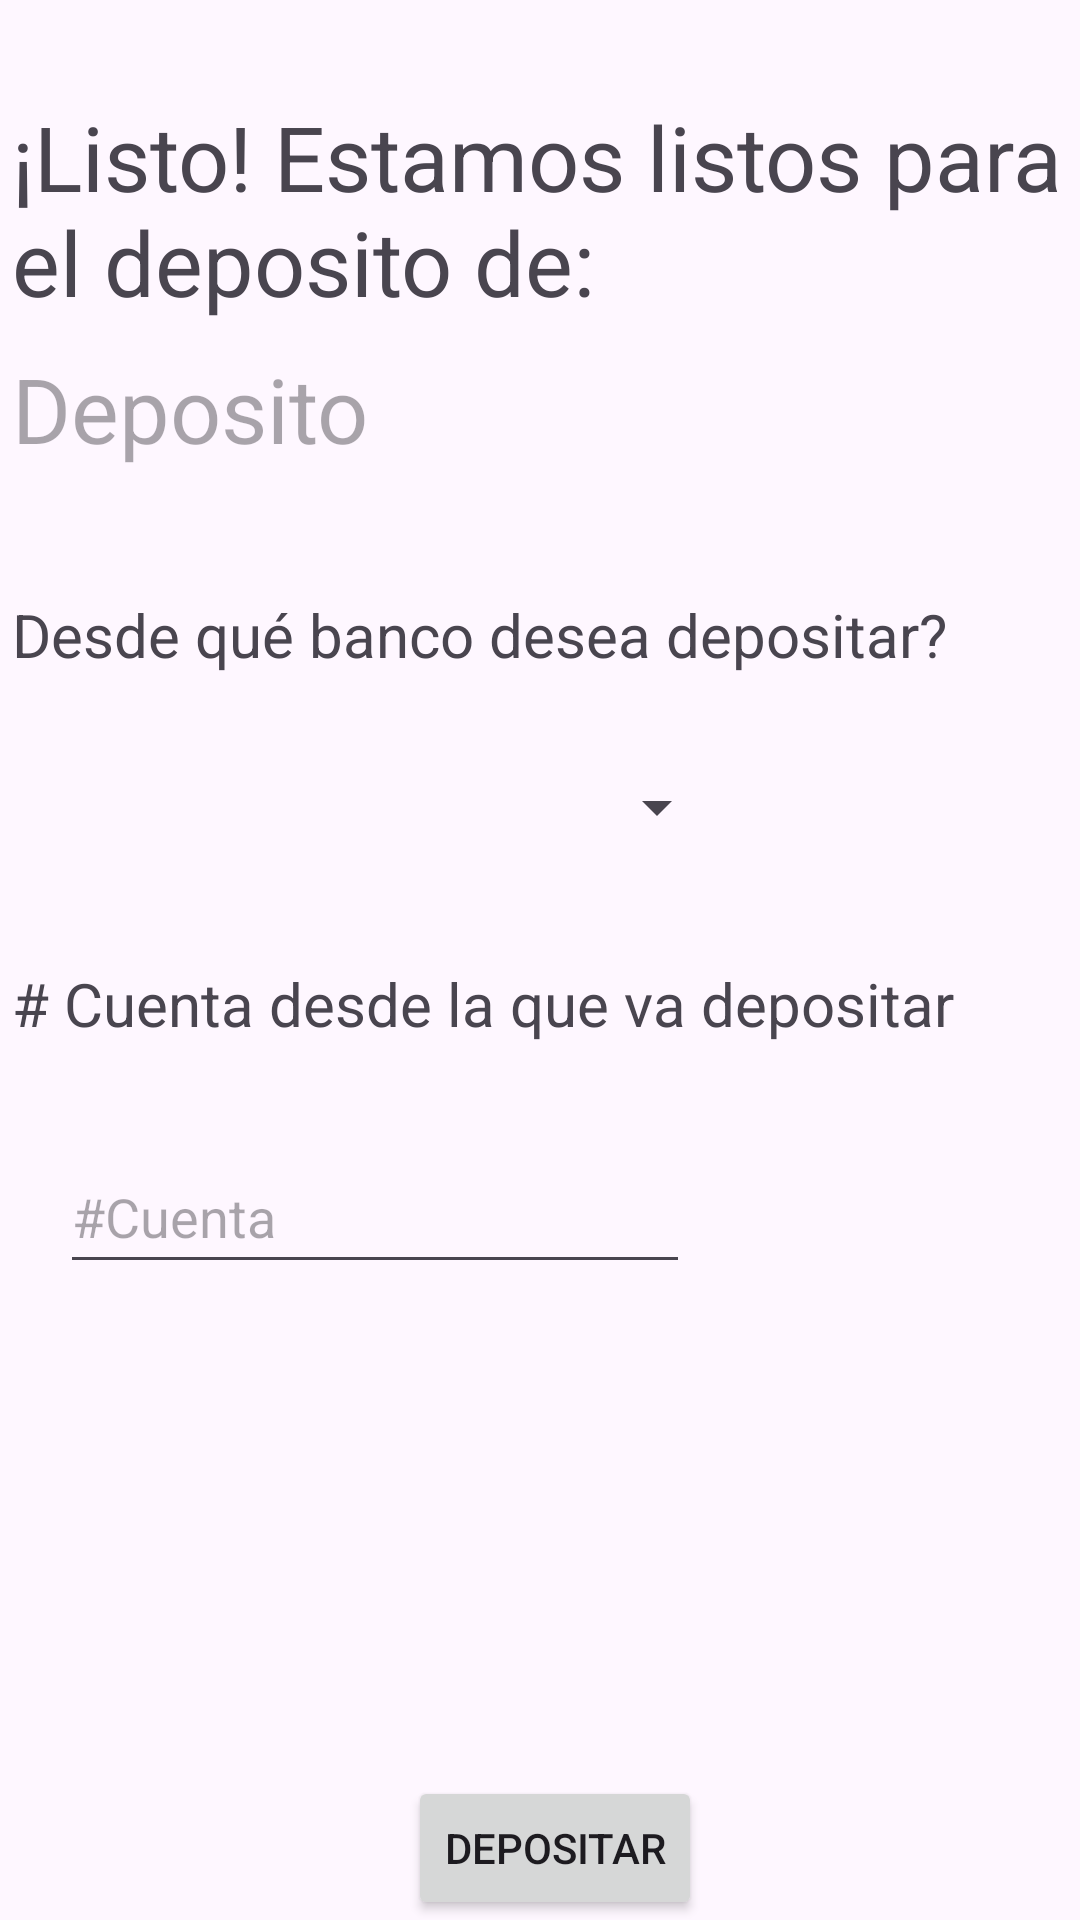

The Android layout XML behind this screen, and the referenced resources:
<!-- AndroidManifest.xml: application theme Theme.CashWallet -->
<!-- res/layout/activity_third.xml -->
<?xml version="1.0" encoding="utf-8"?>
<androidx.constraintlayout.widget.ConstraintLayout xmlns:android="http://schemas.android.com/apk/res/android"
    xmlns:app="http://schemas.android.com/apk/res-auto"
    xmlns:tools="http://schemas.android.com/tools"
    android:id="@+id/main2"
    android:layout_width="match_parent"
    android:layout_height="match_parent"
    tools:context=".ThirdActivity">

    <TextView
        android:id="@+id/textView"
        android:layout_width="369dp"
        android:layout_height="74dp"
        android:layout_marginStart="4dp"
        android:layout_marginTop="32dp"
        android:text="¡Listo! Estamos listos para el deposito de:"
        android:textSize="30dp"
        app:layout_constraintStart_toStartOf="parent"
        app:layout_constraintTop_toTopOf="parent" />

    <TextView
        android:id="@+id/textView8"
        android:layout_width="wrap_content"
        android:layout_height="wrap_content"
        android:layout_marginStart="4dp"
        android:layout_marginTop="92dp"
        android:text="Desde qué banco desea depositar?"
        android:textSize="20dp"
        app:layout_constraintStart_toStartOf="parent"
        app:layout_constraintTop_toBottomOf="@+id/textView" />

    <Spinner
        android:id="@+id/spinner12"
        android:layout_width="239dp"
        android:layout_height="48dp"
        android:layout_marginStart="4dp"
        android:layout_marginTop="20dp"
        app:layout_constraintStart_toStartOf="parent"
        app:layout_constraintTop_toBottomOf="@+id/textView8" />

    <TextView
        android:id="@+id/textView9"
        android:layout_width="wrap_content"
        android:layout_height="wrap_content"
        android:layout_marginStart="4dp"
        android:layout_marginTop="28dp"
        android:text="# Cuenta desde la que va depositar"
        android:textSize="20dp"
        app:layout_constraintStart_toStartOf="parent"
        app:layout_constraintTop_toBottomOf="@+id/spinner12" />

    <Button
        android:id="@+id/ConfirDep"
        android:layout_width="wrap_content"
        android:layout_height="wrap_content"
        android:layout_marginStart="136dp"
        android:layout_marginTop="244dp"
        android:text="Depositar"
        app:layout_constraintStart_toStartOf="parent"
        app:layout_constraintTop_toBottomOf="@+id/textView9" />

    <EditText
        android:id="@+id/num_cuenta"
        android:layout_width="wrap_content"
        android:layout_height="48dp"
        android:layout_marginStart="20dp"
        android:layout_marginTop="32dp"
        android:ems="10"
        android:hint="#Cuenta"
        android:inputType="text"
        app:layout_constraintStart_toStartOf="parent"
        app:layout_constraintTop_toBottomOf="@+id/textView9" />

    <TextView
        android:id="@+id/deposito1"
        android:layout_width="wrap_content"
        android:layout_height="wrap_content"
        android:layout_marginStart="4dp"
        android:layout_marginTop="116dp"
        android:hint="Deposito"
        android:textSize="30dp"
        app:layout_constraintStart_toStartOf="parent"
        app:layout_constraintTop_toTopOf="parent" />
</androidx.constraintlayout.widget.ConstraintLayout>
<!-- resources referenced by this layout -->
<resources>
  <style name="Theme.CashWallet" parent="Base.Theme.CashWallet" />
  <style name="Base.Theme.CashWallet" parent="Theme.Material3.DayNight.NoActionBar">
          
          
      </style>
</resources>
